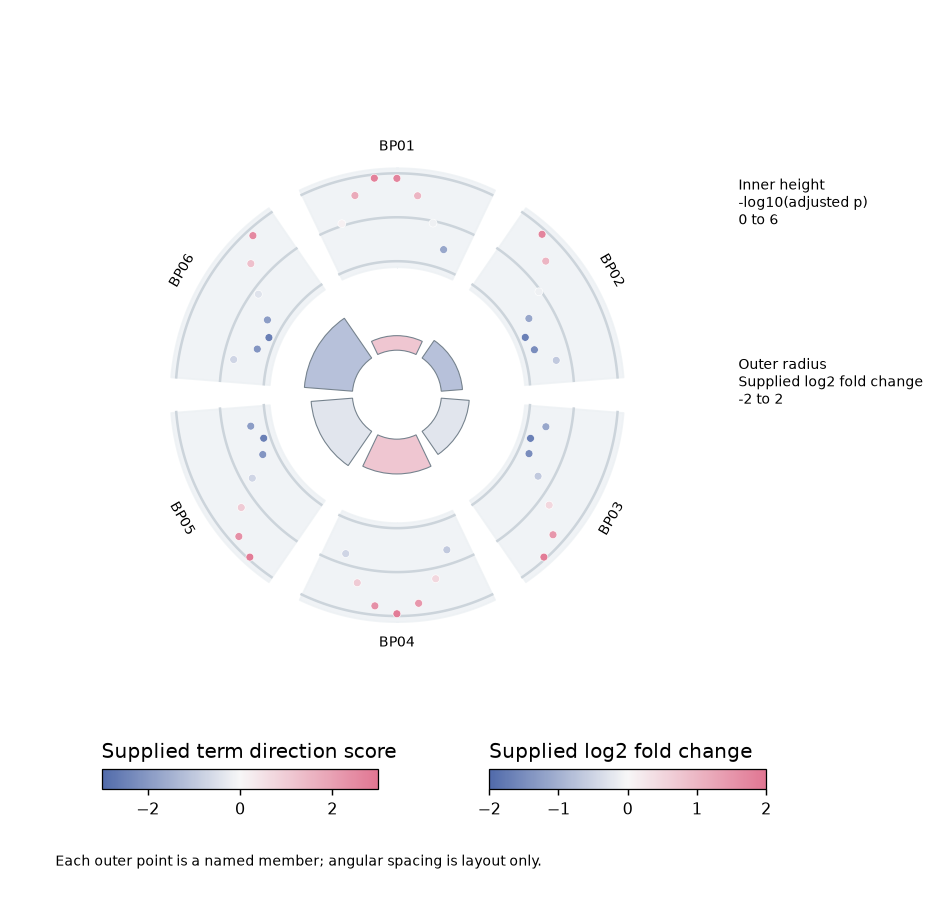

Data behind this chart, as committed beside it:
record_type	term_id	padj	zscore	gene_id	effect
term	BP01	0.03981	1.134		
member	BP01			F01	0.1
member	BP01			F02	1.189
member	BP01			F03	1.834
member	BP01			F04	1.772
member	BP01			F05	1.028
member	BP01			F06	-0.09475
member	BP01			F07	-1.138
term	BP02	0.008913	-1.134		
member	BP02			F04	1.772
member	BP02			F05	1.028
member	BP02			F06	-0.09475
member	BP02			F07	-1.138
member	BP02			F08	-1.676
member	BP02			F09	-1.49
member	BP02			F10	-0.6556
term	BP03	0.001995	-0.378		
member	BP03			F07	-1.138
member	BP03			F08	-1.676
member	BP03			F09	-1.49
member	BP03			F10	-0.6556
member	BP03			F11	0.4872
member	BP03			F12	1.472
member	BP03			F13	1.897
term	BP04	0.0004467	1.134		
member	BP04			F10	-0.6556
member	BP04			F11	0.4872
member	BP04			F12	1.472
member	BP04			F13	1.897
member	BP04			F14	1.59
member	BP04			F15	0.6744
member	BP04			F16	-0.4751
term	BP05	0.0001	-0.378		
member	BP05			F13	1.897
member	BP05			F14	1.59
member	BP05			F15	0.6744
member	BP05			F16	-0.4751
member	BP05			F17	-1.39
member	BP05			F18	-1.697
member	BP05			F19	-1.272
term	BP06	2.238721138568338e-05	-1.134		
member	BP06			F16	-0.4751
member	BP06			F17	-1.39
member	BP06			F18	-1.697
member	BP06			F19	-1.272
member	BP06			F20	-0.2864
member	BP06			F21	0.8563
member	BP06			F22	1.691
